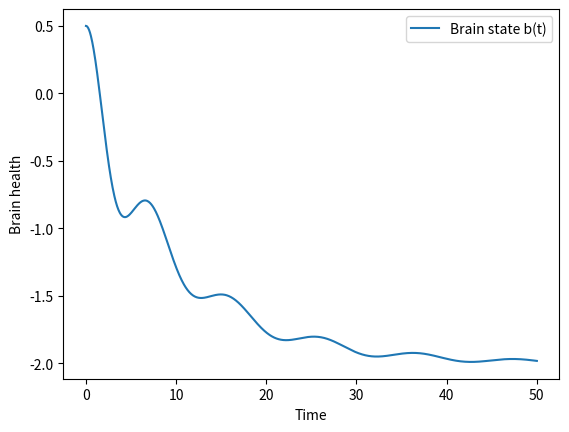
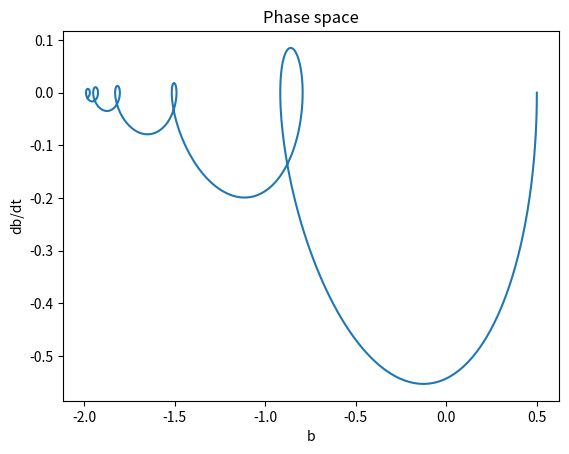

The script that saved these images, in order:
import numpy as np
from scipy.integrate import solve_ivp
import matplotlib.pyplot as plt

# ---- Parameters ----
m0 = 1.0        # baseline inertia
alpha = 0.5    # exposure sensitivity
k = 1.0        # homeostatic strength
lam = 1.0      # exposure forcing
gamma = 0.3    # dissipation

A = 2.0        # max exposure
tau = 10.0     # exposure timescale

# ---- Exposome trajectory ----
def exposome(t):
    e = A * (1 - np.exp(-t / tau))
    e_dot = (A / tau) * np.exp(-t / tau)
    return e, e_dot

# ---- ODE system ----
def brain_exposome_ode(t, x):
    b, v = x
    e, e_dot = exposome(t)

    m = m0 * (1 + alpha * e**2)

    dv = -(1 / m) * (
        2 * m0 * alpha * e * e_dot * v
        + gamma * v
        + k * b
        + lam * e
    )

    return [v, dv]

# ---- Solve ----
t_span = (0, 50)
t_eval = np.linspace(*t_span, 1000)
x0 = [0.5, 0.0]  # initial brain state

sol = solve_ivp(brain_exposome_ode, t_span, x0, t_eval=t_eval)

# ---- Plot ----
plt.figure()
plt.plot(sol.t, sol.y[0], label="Brain state b(t)")
plt.xlabel("Time")
plt.ylabel("Brain health")
plt.legend()
plt.show()


plt.figure()
plt.plot(sol.y[0], sol.y[1])
plt.xlabel("b")
plt.ylabel("db/dt")
plt.title("Phase space")
plt.show()
